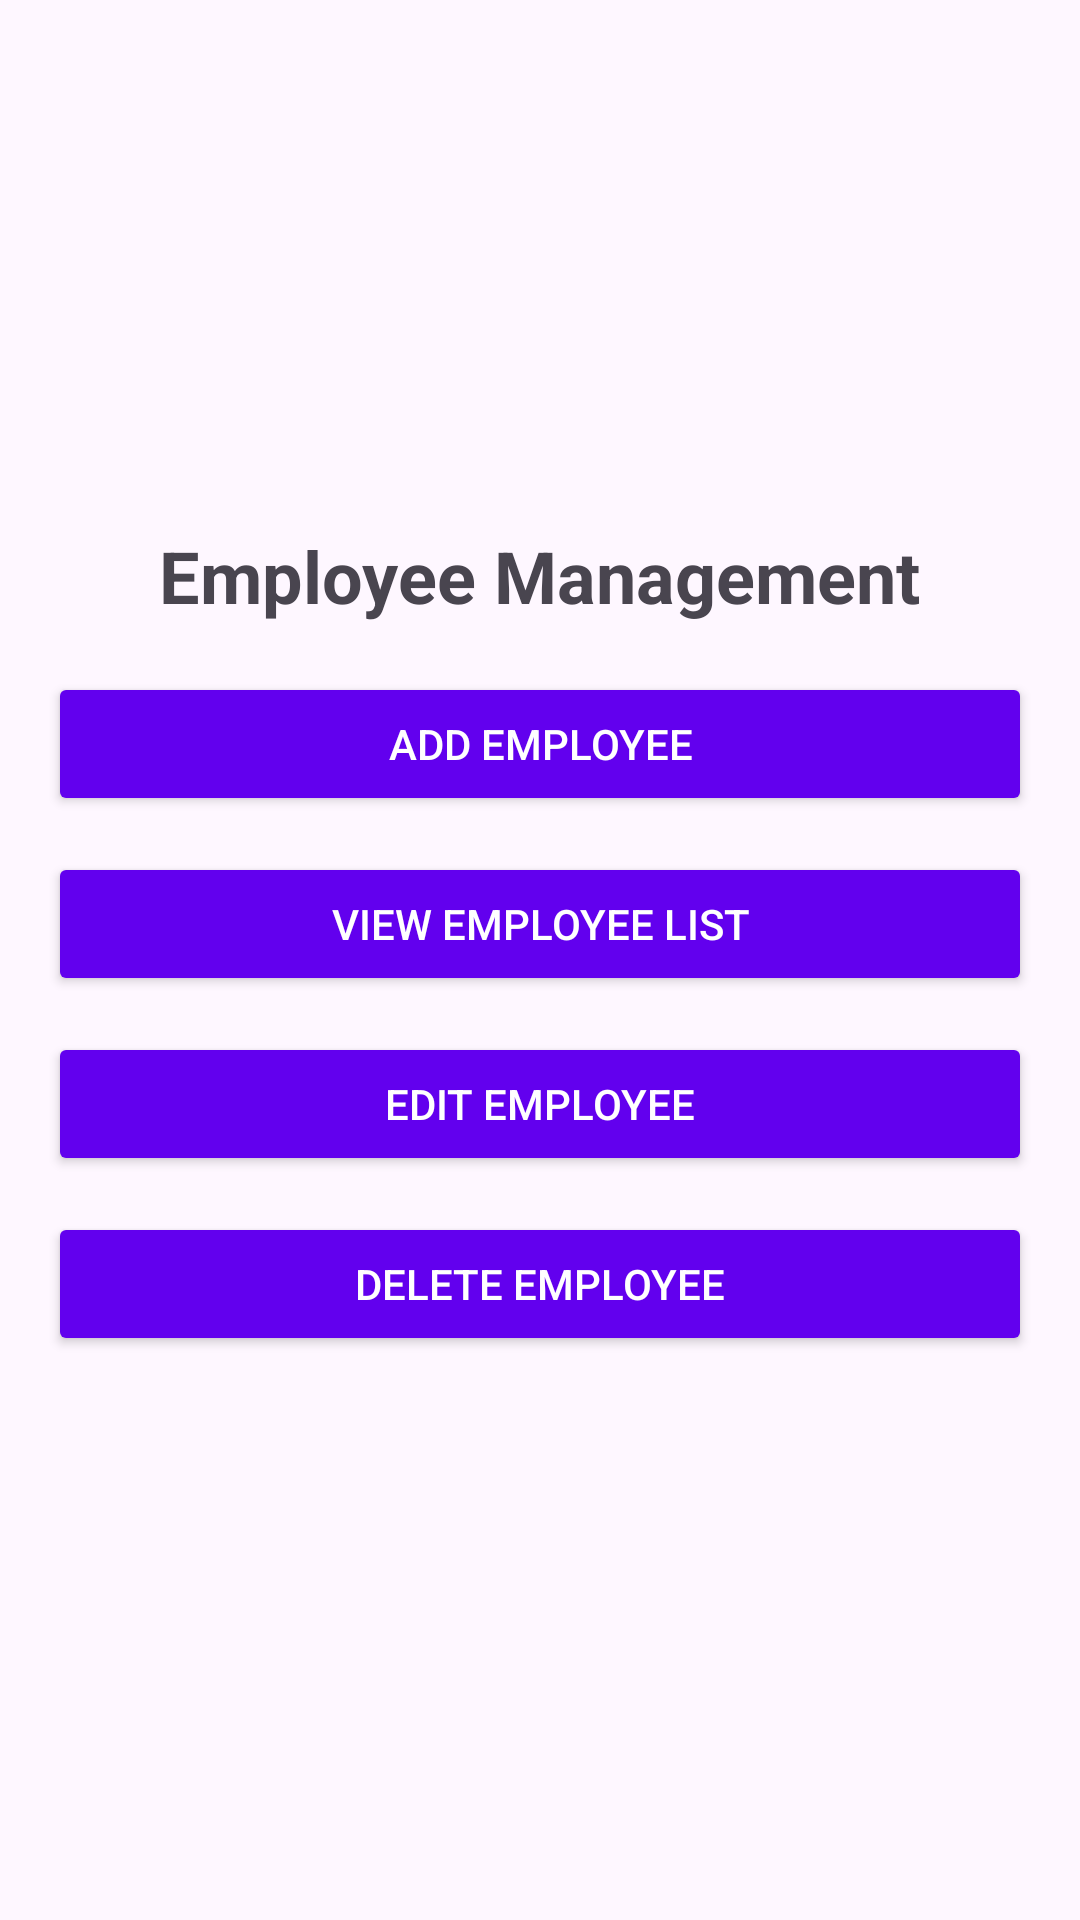

Produce the Android XML layout that renders to this screen, including the resource entries it uses.
<!-- AndroidManifest.xml: application theme Theme.Empmansys -->
<!-- res/layout/activity_employee_list.xml -->
<?xml version="1.0" encoding="utf-8"?>
<LinearLayout xmlns:android="http://schemas.android.com/apk/res/android"
    android:layout_width="match_parent"
    android:layout_height="match_parent"
    android:orientation="vertical"
    android:padding="16dp"
    android:gravity="center">

    
    <TextView
        android:layout_width="wrap_content"
        android:layout_height="wrap_content"
        android:text="Employee Management"
        android:textSize="24sp"
        android:textStyle="bold"
        android:layout_gravity="center"
        android:paddingBottom="16dp"/>

    
    <Button
        android:id="@+id/buttonAddEmployee"
        android:layout_width="match_parent"
        android:layout_height="wrap_content"
        android:text="Add Employee"
        android:backgroundTint="@color/colorPrimary"
        android:textColor="@android:color/white"
        android:layout_marginBottom="12dp"/>

    
    <Button
        android:id="@+id/buttonViewEmployee"
        android:layout_width="match_parent"
        android:layout_height="wrap_content"
        android:text="View Employee List"
        android:backgroundTint="@color/colorPrimary"
        android:textColor="@android:color/white"
        android:layout_marginBottom="12dp"/>

    
    <Button
        android:id="@+id/buttonEditEmployee"
        android:layout_width="match_parent"
        android:layout_height="wrap_content"
        android:text="Edit Employee"
        android:backgroundTint="@color/colorPrimary"
        android:textColor="@android:color/white"
        android:layout_marginBottom="12dp"/>

    
    <Button
        android:id="@+id/buttonDeleteEmployee"
        android:layout_width="match_parent"
        android:layout_height="wrap_content"
        android:text="Delete Employee"
        android:backgroundTint="@color/colorPrimary"
        android:textColor="@android:color/white"
        android:layout_marginBottom="12dp"/>

</LinearLayout>
<!-- resources referenced by this layout -->
<resources>
  <color name="colorPrimary">#6200EE</color>
  <style name="Theme.Empmansys" parent="Base.Theme.Empmansys" />
  <style name="Base.Theme.Empmansys" parent="Theme.Material3.DayNight.NoActionBar">
          
          
      </style>
</resources>
